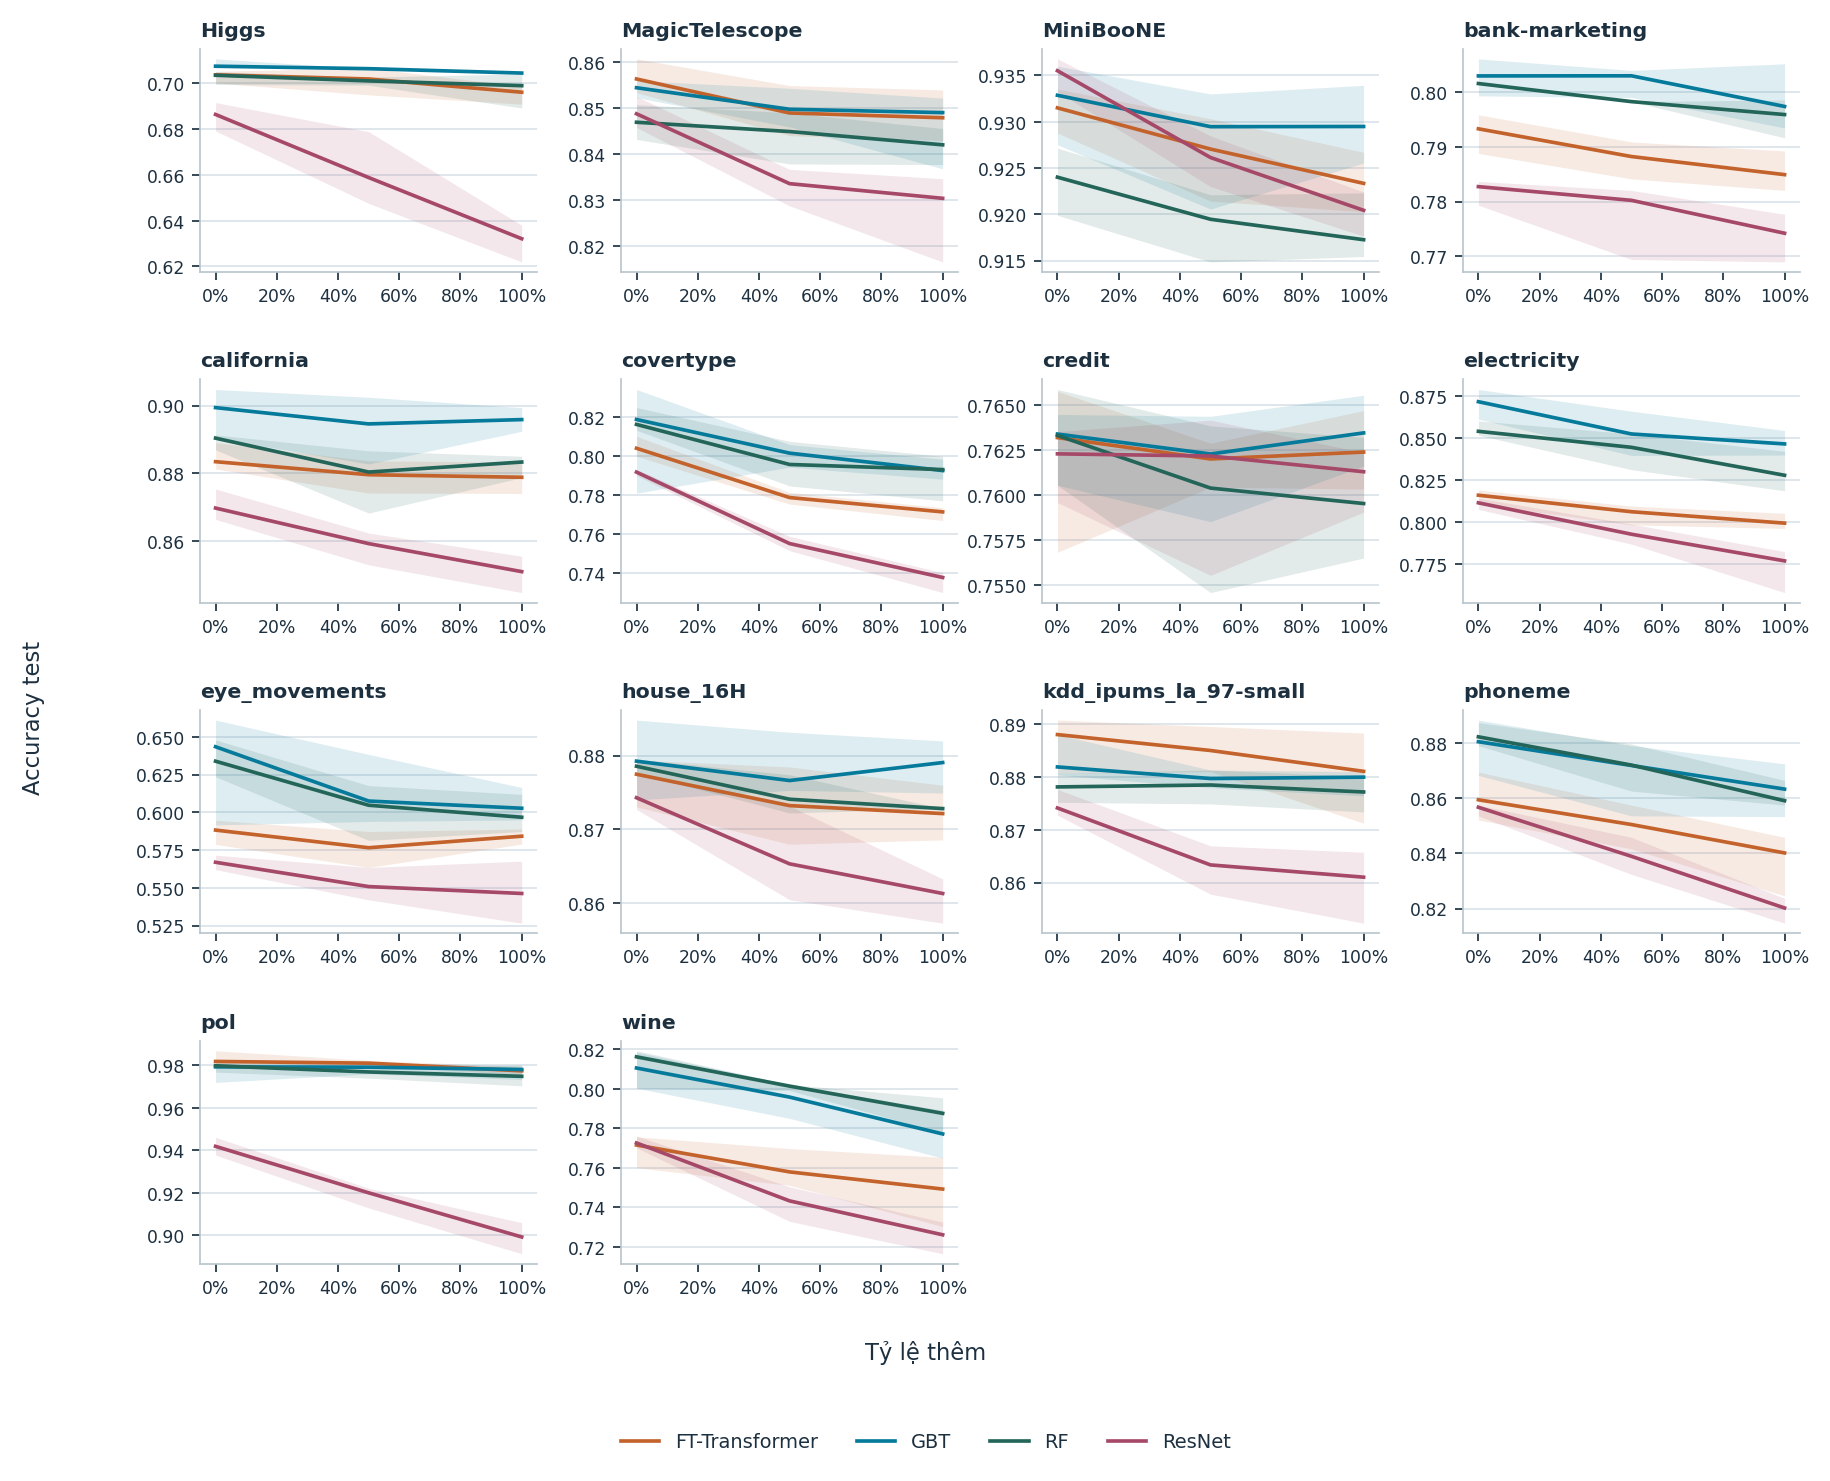

Values plotted in this chart, from the file beside it:
data__keyword, model_name, mean, count, low, high, condition
Higgs, FT Transformer, 0.7037, 15, 0.7001, 0.7052, 0.0
Higgs, FT Transformer, 0.7019, 15, 0.6949, 0.7066, 0.5
Higgs, FT Transformer, 0.6961, 15, 0.6909, 0.6986, 1.0
Higgs, GradientBoostingTree, 0.7074, 15, 0.7067, 0.7106, 0.0
Higgs, GradientBoostingTree, 0.7064, 15, 0.7064, 0.7064, 0.5
Higgs, GradientBoostingTree, 0.7044, 15, 0.7044, 0.7044, 1.0
Higgs, RandomForest, 0.7035, 15, 0.6995, 0.7051, 0.0
Higgs, RandomForest, 0.701, 15, 0.6991, 0.7027, 0.5
Higgs, RandomForest, 0.6989, 15, 0.6892, 0.704, 1.0
Higgs, Resnet, 0.6864, 15, 0.6792, 0.6916, 0.0
Higgs, Resnet, 0.6588, 15, 0.6475, 0.6789, 0.5
Higgs, Resnet, 0.6321, 15, 0.622, 0.638, 1.0
MagicTelescope, FT Transformer, 0.8564, 15, 0.8534, 0.8607, 0.0
MagicTelescope, FT Transformer, 0.8489, 15, 0.844, 0.8549, 0.5
MagicTelescope, FT Transformer, 0.8479, 15, 0.8429, 0.854, 1.0
MagicTelescope, GradientBoostingTree, 0.8544, 15, 0.8523, 0.856, 0.0
MagicTelescope, GradientBoostingTree, 0.8498, 15, 0.8459, 0.8543, 0.5
MagicTelescope, GradientBoostingTree, 0.849, 15, 0.8368, 0.8522, 1.0
MagicTelescope, RandomForest, 0.8469, 15, 0.8432, 0.8508, 0.0
MagicTelescope, RandomForest, 0.8449, 15, 0.8378, 0.849, 0.5
MagicTelescope, RandomForest, 0.842, 15, 0.8377, 0.8456, 1.0
MagicTelescope, Resnet, 0.8488, 15, 0.8458, 0.8526, 0.0
MagicTelescope, Resnet, 0.8335, 15, 0.8287, 0.8367, 0.5
MagicTelescope, Resnet, 0.8304, 15, 0.8165, 0.8346, 1.0
MiniBooNE, FT Transformer, 0.9315, 15, 0.9288, 0.9335, 0.0
MiniBooNE, FT Transformer, 0.927, 15, 0.9214, 0.9303, 0.5
MiniBooNE, FT Transformer, 0.9233, 15, 0.9203, 0.9267, 1.0
MiniBooNE, GradientBoostingTree, 0.9328, 15, 0.9275, 0.936, 0.0
MiniBooNE, GradientBoostingTree, 0.9295, 15, 0.9206, 0.933, 0.5
MiniBooNE, GradientBoostingTree, 0.9295, 15, 0.9255, 0.9339, 1.0
MiniBooNE, RandomForest, 0.924, 15, 0.9199, 0.9271, 0.0
MiniBooNE, RandomForest, 0.9195, 15, 0.9149, 0.9221, 0.5
MiniBooNE, RandomForest, 0.9173, 15, 0.9154, 0.9223, 1.0
MiniBooNE, Resnet, 0.9355, 15, 0.9332, 0.9368, 0.0
MiniBooNE, Resnet, 0.9261, 15, 0.923, 0.9285, 0.5
MiniBooNE, Resnet, 0.9204, 15, 0.9176, 0.9224, 1.0
bank-marketing, FT Transformer, 0.7933, 15, 0.7888, 0.7958, 0.0
bank-marketing, FT Transformer, 0.7882, 15, 0.7841, 0.7909, 0.5
bank-marketing, FT Transformer, 0.7849, 15, 0.782, 0.7892, 1.0
bank-marketing, GradientBoostingTree, 0.8029, 15, 0.7993, 0.806, 0.0
bank-marketing, GradientBoostingTree, 0.8029, 15, 0.799, 0.8039, 0.5
bank-marketing, GradientBoostingTree, 0.7973, 15, 0.7934, 0.8051, 1.0
bank-marketing, RandomForest, 0.8015, 15, 0.8015, 0.8015, 0.0
bank-marketing, RandomForest, 0.7982, 15, 0.7982, 0.7982, 0.5
bank-marketing, RandomForest, 0.7959, 15, 0.7916, 0.7985, 1.0
bank-marketing, Resnet, 0.7827, 15, 0.7793, 0.7837, 0.0
bank-marketing, Resnet, 0.7802, 15, 0.7694, 0.782, 0.5
bank-marketing, Resnet, 0.7742, 15, 0.769, 0.7777, 1.0
california, FT Transformer, 0.8834, 15, 0.8812, 0.889, 0.0
california, FT Transformer, 0.8796, 15, 0.8741, 0.8837, 0.5
california, FT Transformer, 0.8788, 15, 0.874, 0.8833, 1.0
california, GradientBoostingTree, 0.8994, 15, 0.8904, 0.9048, 0.0
california, GradientBoostingTree, 0.8946, 15, 0.8827, 0.9025, 0.5
california, GradientBoostingTree, 0.8959, 15, 0.8924, 0.8994, 1.0
california, RandomForest, 0.8904, 15, 0.8869, 0.8913, 0.0
california, RandomForest, 0.8803, 15, 0.8682, 0.8866, 0.5
california, RandomForest, 0.8833, 15, 0.8787, 0.885, 1.0
california, Resnet, 0.8697, 15, 0.8663, 0.8753, 0.0
california, Resnet, 0.8592, 15, 0.8529, 0.8623, 0.5
california, Resnet, 0.8509, 15, 0.8447, 0.8555, 1.0
... 108 more rows
